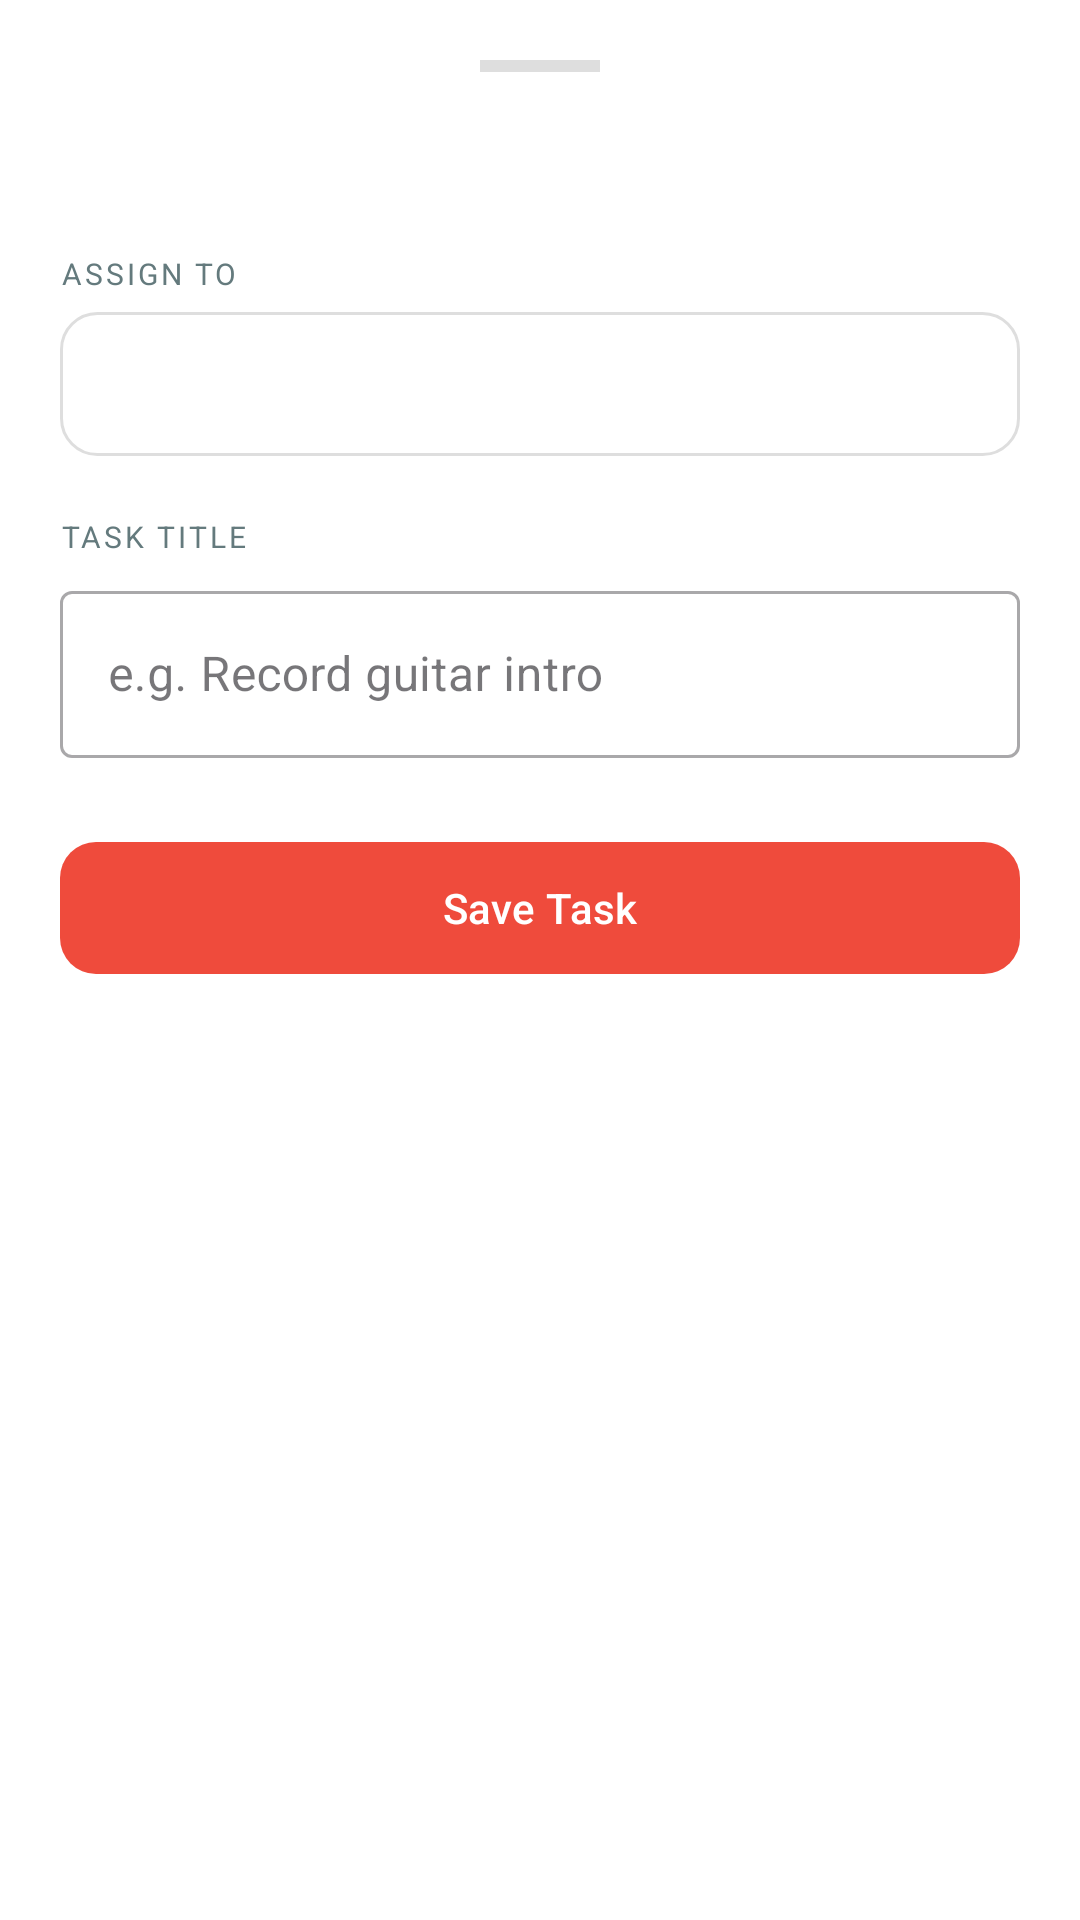

Reconstruct the res/layout file that produces this screen, plus the resources it refers to.
<!-- AndroidManifest.xml: application theme Theme.Hisync -->
<!-- res/layout/bottom_sheet_create_task.xml -->
<?xml version="1.0" encoding="utf-8"?>
<LinearLayout xmlns:android="http://schemas.android.com/apk/res/android"
    xmlns:app="http://schemas.android.com/apk/res-auto"
    android:layout_width="match_parent"
    android:layout_height="wrap_content"
    android:orientation="vertical"
    android:background="@color/bg_surface"
    android:padding="20dp">

    <View
        android:layout_width="40dp"
        android:layout_height="4dp"
        android:background="@color/divider"
        android:layout_gravity="center_horizontal"
        android:layout_marginBottom="16dp"/>

    <TextView
        android:id="@+id/tvTaskSheetTitle"
        android:layout_width="match_parent"
        android:layout_height="wrap_content"
        android:textSize="18sp"
        android:textStyle="bold"
        android:textColor="@color/text_primary"
        android:layout_marginBottom="20dp"/>

    <TextView
        android:layout_width="match_parent"
        android:layout_height="wrap_content"
        android:text="ASSIGN TO"
        android:textSize="10sp"
        android:letterSpacing="0.1"
        android:textColor="@color/text_tertiary"
        android:layout_marginBottom="6dp"/>

    <Spinner
        android:id="@+id/spinnerTaskMember"
        android:layout_width="match_parent"
        android:layout_height="48dp"
        android:background="@drawable/bg_card"
        android:paddingHorizontal="12dp"
        android:layout_marginBottom="20dp"/>

    <TextView
        android:layout_width="match_parent"
        android:layout_height="wrap_content"
        android:text="TASK TITLE"
        android:textSize="10sp"
        android:letterSpacing="0.1"
        android:textColor="@color/text_tertiary"
        android:layout_marginBottom="6dp"/>

    <com.google.android.material.textfield.TextInputLayout
        android:id="@+id/tilTaskTitle"
        style="@style/Widget.MaterialComponents.TextInputLayout.OutlinedBox"
        android:layout_width="match_parent"
        android:layout_height="wrap_content"
        android:hint="e.g. Record guitar intro"
        android:layout_marginBottom="24dp">

        <com.google.android.material.textfield.TextInputEditText
            android:id="@+id/etTaskTitle"
            android:layout_width="match_parent"
            android:layout_height="wrap_content"
            android:inputType="textCapSentences"
            android:textColor="@color/text_primary"/>
    </com.google.android.material.textfield.TextInputLayout>

    <com.google.android.material.button.MaterialButton
        android:id="@+id/btnSaveTask"
        android:layout_width="match_parent"
        android:layout_height="52dp"
        android:text="Save Task"
        android:textColor="@color/white"
        app:backgroundTint="@color/purple_primary"
        app:cornerRadius="12dp"/>

</LinearLayout>
<!-- resources referenced by this layout -->
<resources>
  <color name="bg_surface">#FFFFFF</color>
  <color name="divider">#DEDEDE</color>
  <color name="purple_primary">#EF4B3C</color>
  <color name="text_primary">#0D0F12</color>
  <color name="text_tertiary">#647A7D</color>
  <color name="white">#FFFFFFFF</color>
  <!-- drawable bg_card (drawable) -->
  <?xml version="1.0" encoding="utf-8"?>
  <shape xmlns:android="http://schemas.android.com/apk/res/android"
      android:shape="rectangle">
      <solid android:color="@color/bg_surface" />
      <stroke android:width="1dp" android:color="@color/divider" />
      <corners android:radius="12dp" />
  </shape>
  <style name="Theme.Hisync" parent="Base.Theme.Hisync" />
  <style name="Base.Theme.Hisync" parent="Theme.Material3.DayNight.NoActionBar">
          <item name="android:statusBarColor">@color/bg_primary</item>
          <item name="android:navigationBarColor">@color/bg_surface</item>
          <item name="android:windowLightStatusBar" tools:targetApi="m">false</item>
      </style>
  <color name="bg_primary">#F5F5F5</color>
</resources>
